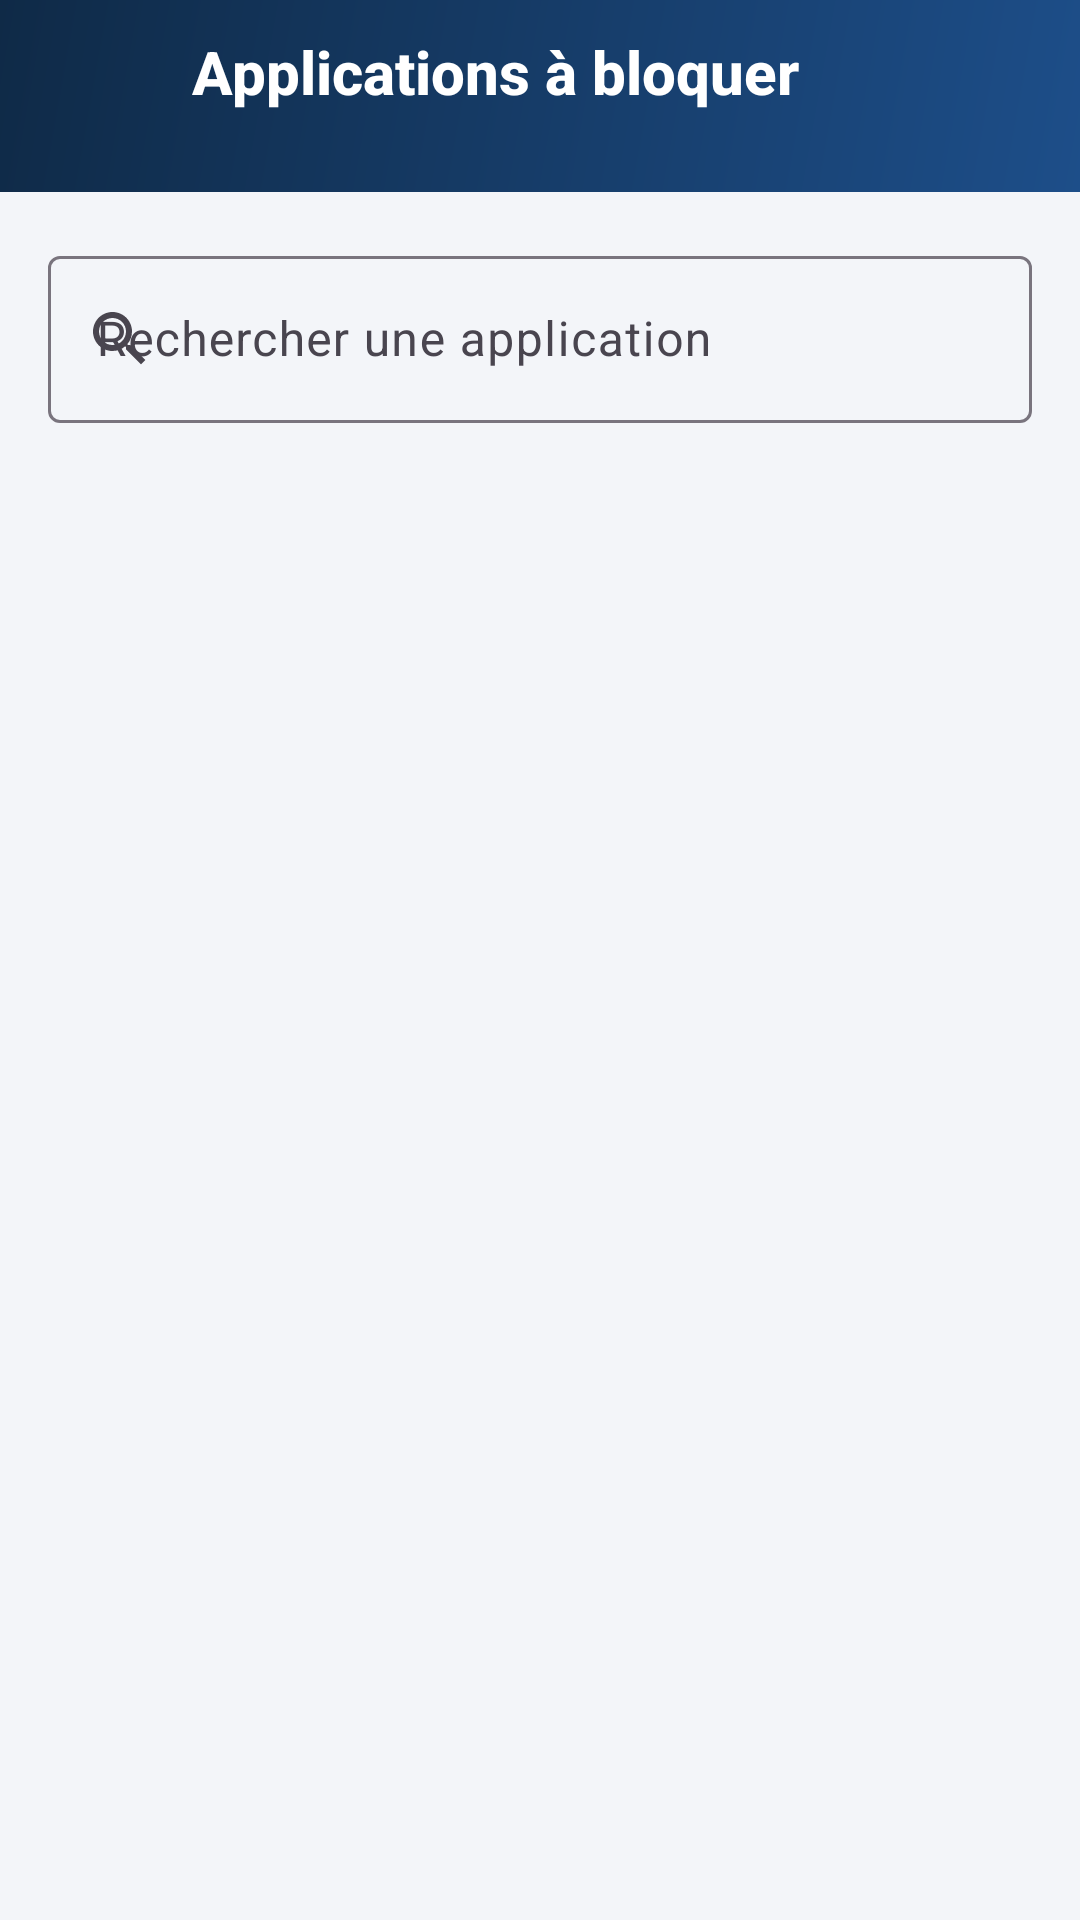

This screen was rendered from an Android layout file. Write that file and the resources it references.
<!-- AndroidManifest.xml: application theme Theme.FocusGuard -->
<!-- res/layout/activity_apps.xml -->
<?xml version="1.0" encoding="utf-8"?>
<LinearLayout xmlns:android="http://schemas.android.com/apk/res/android"
    xmlns:app="http://schemas.android.com/apk/res-auto"
    android:layout_width="match_parent"
    android:layout_height="match_parent"
    android:orientation="vertical">

    <LinearLayout
        android:layout_width="match_parent"
        android:layout_height="64dp"
        android:background="@drawable/bg_toolbar"
        android:gravity="center_vertical"
        android:orientation="horizontal"
        android:paddingStart="8dp"
        android:paddingEnd="16dp">

        <ImageButton
            android:id="@+id/btnBack"
            android:layout_width="48dp"
            android:layout_height="48dp"
            android:background="?attr/selectableItemBackgroundBorderless"
            android:contentDescription="Retour"
            android:src="@drawable/ic_arrow_back" />

        <LinearLayout
            android:layout_width="0dp"
            android:layout_height="wrap_content"
            android:layout_marginStart="8dp"
            android:layout_weight="1"
            android:orientation="vertical">

            <TextView
                android:layout_width="wrap_content"
                android:layout_height="wrap_content"
                android:fontFamily="sans-serif-medium"
                android:text="Applications à bloquer"
                android:textColor="@color/white"
                android:textSize="20sp"
                android:textStyle="bold" />

            <TextView
                android:id="@+id/tvCount"
                android:layout_width="wrap_content"
                android:layout_height="wrap_content"
                android:textColor="#CFE0F5"
                android:textSize="12sp" />
        </LinearLayout>
    </LinearLayout>

    <com.google.android.material.textfield.TextInputLayout
        style="@style/Widget.Material3.TextInputLayout.OutlinedBox"
        android:layout_width="match_parent"
        android:layout_height="wrap_content"
        android:layout_margin="16dp"
        android:hint="Rechercher une application"
        app:startIconDrawable="@drawable/ic_search">

        <com.google.android.material.textfield.TextInputEditText
            android:id="@+id/etSearch"
            android:layout_width="match_parent"
            android:layout_height="wrap_content"
            android:inputType="text"
            android:maxLines="1" />
    </com.google.android.material.textfield.TextInputLayout>

    <FrameLayout
        android:layout_width="match_parent"
        android:layout_height="0dp"
        android:layout_weight="1">

        <androidx.recyclerview.widget.RecyclerView
            android:id="@+id/rvApps"
            android:layout_width="match_parent"
            android:layout_height="match_parent" />

        <ProgressBar
            android:id="@+id/progress"
            android:layout_width="wrap_content"
            android:layout_height="wrap_content"
            android:layout_gravity="center"
            android:indeterminate="true" />
    </FrameLayout>
</LinearLayout>
<!-- resources referenced by this layout -->
<resources>
  <color name="white">#FFFFFF</color>
  <!-- drawable bg_toolbar (drawable) -->
  <?xml version="1.0" encoding="utf-8"?>
  <shape xmlns:android="http://schemas.android.com/apk/res/android" android:shape="rectangle">
      <gradient
          android:angle="315"
          android:endColor="@color/navy_light"
          android:startColor="@color/navy" />
  </shape>
  <!-- drawable ic_search (drawable) -->
  <?xml version="1.0" encoding="utf-8"?>
  <vector xmlns:android="http://schemas.android.com/apk/res/android"
      android:width="24dp"
      android:height="24dp"
      android:viewportWidth="24"
      android:viewportHeight="24"
      android:tint="#5B6B7C">
      <path
          android:fillColor="#FFFFFFFF"
          android:pathData="M15.5,14h-0.79l-0.28,-0.27C15.41,12.59 16,11.11 16,9.5 16,5.91 13.09,3 9.5,3S3,5.91 3,9.5 5.91,16 9.5,16c1.61,0 3.09,-0.59 4.23,-1.57l0.27,0.28v0.79l5,4.99L20.49,19l-4.99,-5zM9.5,14C7.01,14 5,11.99 5,9.5S7.01,5 9.5,5 14,7.01 14,9.5 11.99,14 9.5,14z" />
  </vector>
  <style name="Theme.FocusGuard" parent="Theme.Material3.Light.NoActionBar">
          <item name="colorPrimary">@color/navy</item>
          <item name="colorOnPrimary">@color/white</item>
          <item name="colorPrimaryContainer">@color/icon_soft</item>
          <item name="colorOnPrimaryContainer">@color/navy</item>
          <item name="colorSecondary">@color/orange</item>
          <item name="colorOnSecondary">@color/white</item>
          <item name="colorSecondaryContainer">@color/orange_soft</item>
          <item name="colorOnSecondaryContainer">@color/navy</item>
          <item name="colorSurface">@color/white</item>
          <item name="android:colorBackground">@color/bg</item>
          <item name="android:windowBackground">@color/bg</item>
          <item name="android:statusBarColor">@color/navy</item>
          <item name="android:windowLightStatusBar">false</item>
          <item name="android:navigationBarColor">@color/bg</item>
          <item name="android:windowLightNavigationBar">true</item>
      </style>
  <color name="navy_light">#1D4E89</color>
  <color name="navy">#0F2A47</color>
  <color name="icon_soft">#E8EEF6</color>
  <color name="orange">#F28C28</color>
  <color name="orange_soft">#FDEBD6</color>
  <color name="bg">#F3F5F9</color>
</resources>
